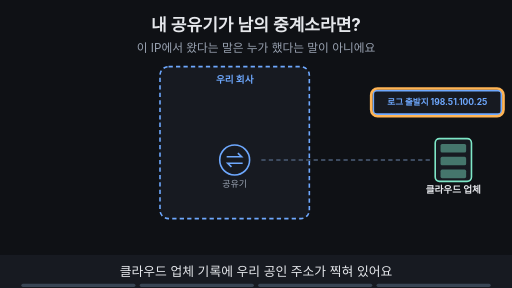
t = 0.00 s
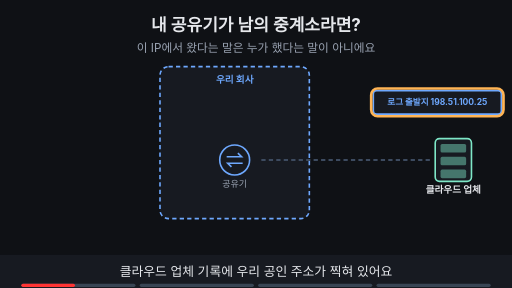
t = 1.88 s
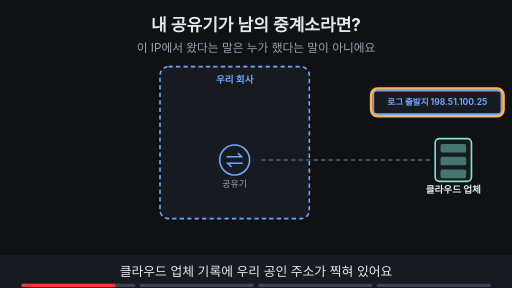
t = 3.30 s
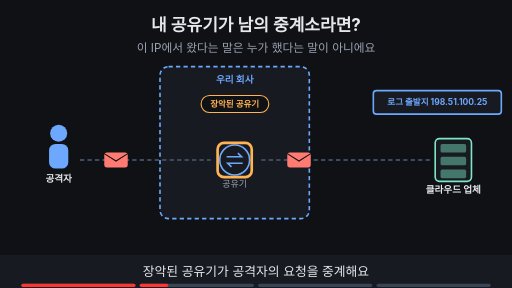
t = 5.00 s
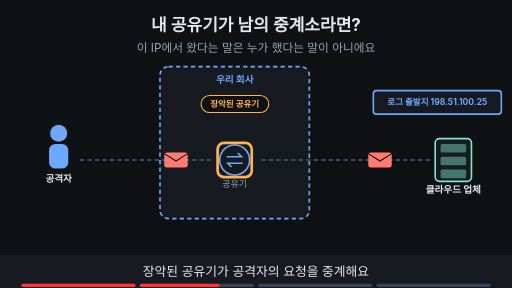
t = 6.80 s
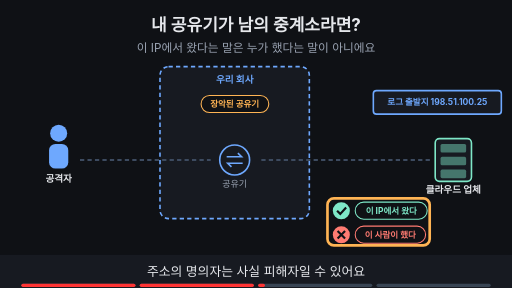
t = 8.24 s

The animated SVG that drew these frames (rendered in a browser with its animation timeline set to each time). Animation: 22 SMIL elements (animate=20,animateTransform=2); frames cover the first 8.24 s, repeats indefinitely.

<svg xmlns="http://www.w3.org/2000/svg" viewBox="0 0 960 540" width="960" height="540" font-family="-apple-system,'Apple SD Gothic Neo','Segoe UI',sans-serif">
<title>내 공유기가 남의 중계소라면?</title>
<rect width="960" height="540" fill="#0f1115"/>
<text x="480" y="58" text-anchor="middle" font-size="32" font-weight="700" fill="#e6e8ec">내 공유기가 남의 중계소라면?</text>
<text x="480" y="98" text-anchor="middle" font-size="22" fill="#9aa3b2">이 IP에서 왔다는 말은 누가 했다는 말이 아니에요</text>
<rect x="300" y="125" width="280" height="285" rx="16" fill="#171a21" stroke="#6ea8fe" stroke-width="3" stroke-dasharray="8 6"/><text x="440.0" y="155" text-anchor="middle" font-size="18" font-weight="700" fill="#6ea8fe">우리 회사</text><g opacity="0"><animate attributeName="opacity" values="0;0;1;1" keyTimes="0;0.250;0.265;1" dur="16s" repeatCount="indefinite"/><line x1="150" y1="300" x2="395" y2="300" stroke="#3d4b60" stroke-width="4" stroke-dasharray="8 6"/></g><line x1="490" y1="300" x2="810" y2="300" stroke="#3d4b60" stroke-width="4" stroke-dasharray="8 6"/><g opacity="0"><animate attributeName="opacity" values="0;0;1;1;0;0" keyTimes="0;0.250;0.265;0.485;0.500;1" dur="16s" repeatCount="indefinite"/><g opacity="0"><animate attributeName="opacity" values="0;0;1;1;0;0" keyTimes="0;0.250;0.265;0.485;0.500;1" dur="16s" repeatCount="indefinite"/><g><animateTransform attributeName="transform" type="translate" values="180,300;180,300;380,300;380,300" keyTimes="0.000;0.275;0.475;1.000" dur="16s" repeatCount="indefinite"/><rect x="-22" y="-14" width="44" height="28" rx="5" fill="#ff7b72"/><path d="M-22 -12 l22 14 l22 -14" fill="none" stroke="#0f1115" stroke-width="2"/></g></g></g><g opacity="0"><animate attributeName="opacity" values="0;0;1;1;0;0" keyTimes="0;0.250;0.265;0.485;0.500;1" dur="16s" repeatCount="indefinite"/><g><animateTransform attributeName="transform" type="translate" values="510,300;510,300;780,300;780,300" keyTimes="0.000;0.275;0.475;1.000" dur="16s" repeatCount="indefinite"/><rect x="-22" y="-14" width="44" height="28" rx="5" fill="#ff7b72"/><path d="M-22 -12 l22 14 l22 -14" fill="none" stroke="#0f1115" stroke-width="2"/></g></g><g opacity="0"><animate attributeName="opacity" values="0;0;1;1" keyTimes="0;0.250;0.265;1" dur="16s" repeatCount="indefinite"/><circle cx="110" cy="250" r="16" fill="#6ea8fe"/><rect x="92" y="270" width="36" height="46" rx="12" fill="#6ea8fe"/><text x="110" y="342" text-anchor="middle" font-size="18" font-weight="700" fill="#e6e8ec">공격자</text></g><circle cx="440" cy="300" r="28" fill="#171a21" stroke="#6ea8fe" stroke-width="3"/><path d="M425 294 h28 l-7 -7 M455 306 h-28 l7 7" fill="none" stroke="#6ea8fe" stroke-width="3"/><text x="440" y="350" text-anchor="middle" font-size="17" fill="#9aa3b2">공유기</text><rect x="816" y="260" width="68" height="80" rx="8" fill="#171a21" stroke="#7ee7c7" stroke-width="3"/><rect x="826" y="270" width="48" height="16" rx="3" fill="#7ee7c7" fill-opacity="0.45"/><rect x="826" y="294" width="48" height="16" rx="3" fill="#7ee7c7" fill-opacity="0.45"/><rect x="826" y="318" width="48" height="16" rx="3" fill="#7ee7c7" fill-opacity="0.45"/><text x="850" y="362" text-anchor="middle" font-size="18" font-weight="700" fill="#e6e8ec">클라우드 업체</text><rect x="700" y="170" width="240" height="44" rx="6" fill="#171a21" stroke="#6ea8fe" stroke-width="3"/><text x="820.0" y="197.76" text-anchor="middle" font-size="16" font-weight="700" fill="#6ea8fe">로그 출발지 198.51.100.25</text><g opacity="1"><animate attributeName="opacity" values="1;1;0;0" keyTimes="0;0.235;0.250;1" dur="16s" repeatCount="indefinite"/><rect x="696" y="166" width="248" height="52" rx="12" fill="none" stroke="#ffb454" stroke-width="5"/></g><g opacity="0"><animate attributeName="opacity" values="0;0;1;1;0;0" keyTimes="0;0.250;0.265;0.735;0.750;1" dur="16s" repeatCount="indefinite"/><rect x="377" y="179" width="127" height="32" rx="16" fill="#0f1115" stroke="#ffb454" stroke-width="2"/><text x="440" y="200.76" text-anchor="middle" font-size="16" font-weight="700" fill="#ffb454">장악된 공유기</text></g><g opacity="0"><animate attributeName="opacity" values="0;0;1;1;0;0" keyTimes="0;0.250;0.265;0.485;0.500;1" dur="16s" repeatCount="indefinite"/><rect x="408" y="268" width="64" height="64" rx="12" fill="none" stroke="#ffb454" stroke-width="5"/></g><g opacity="0"><animate attributeName="opacity" values="0;0;1;1;0;0" keyTimes="0;0.500;0.515;0.735;0.750;1" dur="16s" repeatCount="indefinite"/><circle cx="640" cy="395" r="16" fill="#7ee7c7"/><path d="M632 395 l6 6 l11 -12" fill="none" stroke="#0f1115" stroke-width="4"/><rect x="666" y="379" width="135" height="32" rx="16" fill="#0f1115" stroke="#7ee7c7" stroke-width="2"/><text x="733.6" y="400.76" text-anchor="middle" font-size="16" font-weight="700" fill="#7ee7c7">이 IP에서 왔다</text><circle cx="640" cy="440" r="16" fill="#ff7b72"/><path d="M633 433 l14 14 M647 433 l-14 14" stroke="#0f1115" stroke-width="4"/><rect x="666" y="424" width="132" height="32" rx="16" fill="#0f1115" stroke="#ff7b72" stroke-width="2"/><text x="731.84" y="445.76" text-anchor="middle" font-size="16" font-weight="700" fill="#ff7b72">이 사람이 했다</text></g><g opacity="0"><animate attributeName="opacity" values="0;0;1;1;0;0" keyTimes="0;0.500;0.515;0.735;0.750;1" dur="16s" repeatCount="indefinite"/><rect x="614" y="372" width="191.68000000000006" height="88" rx="12" fill="none" stroke="#ffb454" stroke-width="5"/></g><g opacity="0"><animate attributeName="opacity" values="0;0;1;1" keyTimes="0;0.750;0.765;1" dur="16s" repeatCount="indefinite"/><rect x="314" y="431" width="332" height="34" rx="17" fill="#7ee7c7" stroke="#7ee7c7" stroke-width="2"/><text x="480" y="454.48" text-anchor="middle" font-size="18" font-weight="700" fill="#0f1115">단정하지 말고 내부 로그부터 확인해요</text></g><g opacity="0"><animate attributeName="opacity" values="0;0;1;1" keyTimes="0;0.750;0.765;1" dur="16s" repeatCount="indefinite"/><rect x="310.08000000000004" y="427.0" width="339.84" height="42" rx="12" fill="none" stroke="#ffb454" stroke-width="5"/></g>
<rect x="0" y="478" width="960" height="62" fill="#171a21"/>
<g opacity="1"><animate attributeName="opacity" values="1;1;0;0" keyTimes="0;0.235;0.250;1" dur="16s" repeatCount="indefinite"/><text x="480" y="518" text-anchor="middle" font-size="24" fill="#e6e8ec">클라우드 업체 기록에 우리 공인 주소가 찍혀 있어요</text></g>
<g opacity="0"><animate attributeName="opacity" values="0;0;1;1;0;0" keyTimes="0;0.250;0.265;0.485;0.500;1" dur="16s" repeatCount="indefinite"/><text x="480" y="518" text-anchor="middle" font-size="24" fill="#e6e8ec">장악된 공유기가 공격자의 요청을 중계해요</text></g>
<g opacity="0"><animate attributeName="opacity" values="0;0;1;1;0;0" keyTimes="0;0.500;0.515;0.735;0.750;1" dur="16s" repeatCount="indefinite"/><text x="480" y="518" text-anchor="middle" font-size="24" fill="#e6e8ec">주소의 명의자는 사실 피해자일 수 있어요</text></g>
<g opacity="0"><animate attributeName="opacity" values="0;0;1;1" keyTimes="0;0.750;0.765;1" dur="16s" repeatCount="indefinite"/><text x="480" y="518" text-anchor="middle" font-size="24" fill="#e6e8ec">누가 했는지는 따로 확인하는 질문이에요</text></g>

<g aria-label="재생 진행 막대" data-stage-count="4"><g class="progress-segment" data-stage="1"><rect x="40" y="532" width="214" height="6" rx="3" fill="#394554"/><rect x="40" y="532" width="0" height="6" rx="3" fill="#ff3434"><animate attributeName="width" values="0;214;214" keyTimes="0;0.250000;1" dur="16s" repeatCount="indefinite"/></rect></g><g class="progress-segment" data-stage="2"><rect x="262" y="532" width="214" height="6" rx="3" fill="#394554"/><rect x="262" y="532" width="0" height="6" rx="3" fill="#ff3434"><animate attributeName="width" values="0;0;214;214" keyTimes="0;0.250000;0.500000;1" dur="16s" repeatCount="indefinite"/></rect></g><g class="progress-segment" data-stage="3"><rect x="484" y="532" width="214" height="6" rx="3" fill="#394554"/><rect x="484" y="532" width="0" height="6" rx="3" fill="#ff3434"><animate attributeName="width" values="0;0;214;214" keyTimes="0;0.500000;0.750000;1" dur="16s" repeatCount="indefinite"/></rect></g><g class="progress-segment" data-stage="4"><rect x="706" y="532" width="214" height="6" rx="3" fill="#394554"/><rect x="706" y="532" width="0" height="6" rx="3" fill="#ff3434"><animate attributeName="width" values="0;0;214" keyTimes="0;0.750000;1" dur="16s" repeatCount="indefinite"/></rect></g></g></svg>
